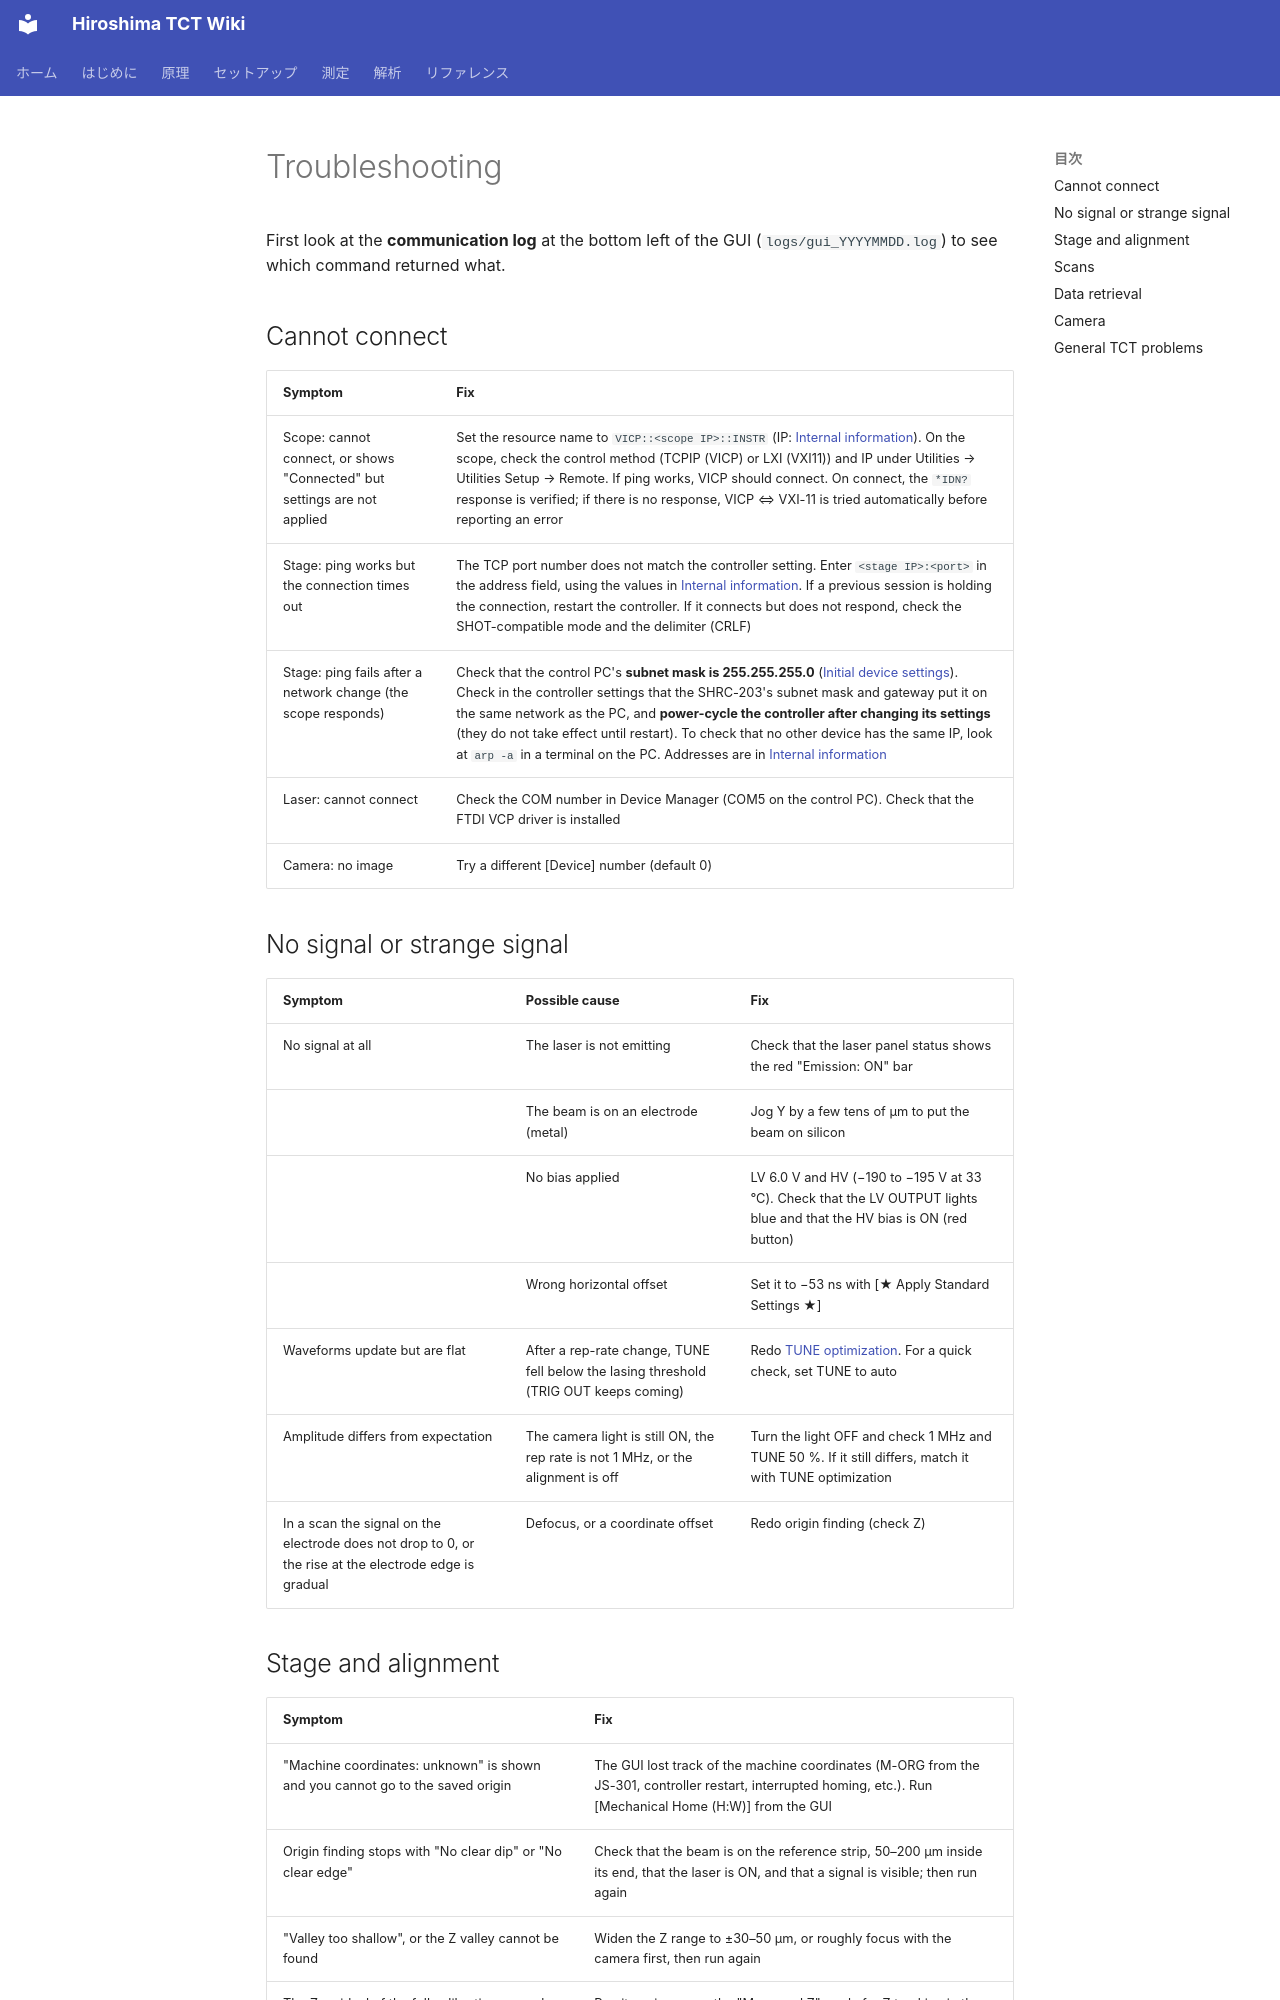

repository: Kanato-M/Hiroshima-TCT-wiki · page: en/reference/troubleshooting/index.html · generator: mkdocs

# Troubleshooting

First look at the **communication log** at the bottom left of the GUI (`logs/gui_YYYYMMDD.log`) to see which command returned what.

## Cannot connect { #connection }

| Symptom | Fix |
| --- | --- |
| Scope: cannot connect, or shows "Connected" but settings are not applied | Set the resource name to `VICP::<scope IP>::INSTR` (IP: [Internal information](../internal.md#network)). On the scope, check the control method (TCPIP (VICP) or LXI (VXI11)) and IP under Utilities → Utilities Setup → Remote. If ping works, VICP should connect. On connect, the `*IDN?` response is verified; if there is no response, VICP ⇔ VXI-11 is tried automatically before reporting an error |
| Stage: ping works but the connection times out | The TCP port number does not match the controller setting. Enter `<stage IP>:<port>` in the address field, using the values in [Internal information](../internal.md#network). If a previous session is holding the connection, restart the controller. If it connects but does not respond, check the SHOT-compatible mode and the delimiter (CRLF) |
| Stage: ping fails after a network change (the scope responds) | Check that the control PC's **subnet mask is 255.255.255.0** ([Initial device settings](../setup/software.md#device-setup)). Check in the controller settings that the SHRC-203's subnet mask and gateway put it on the same network as the PC, and **power-cycle the controller after changing its settings** (they do not take effect until restart). To check that no other device has the same IP, look at `arp -a` in a terminal on the PC. Addresses are in [Internal information](../internal.md#network) |
| Laser: cannot connect | Check the COM number in Device Manager (COM5 on the control PC). Check that the FTDI VCP driver is installed |
| Camera: no image | Try a different [Device] number (default 0) |

## No signal or strange signal { #no-signal }

| Symptom | Possible cause | Fix |
| --- | --- | --- |
| No signal at all | The laser is not emitting | Check that the laser panel status shows the red "Emission: ON" bar |
| | The beam is on an electrode (metal) | Jog Y by a few tens of µm to put the beam on silicon |
| | No bias applied | LV 6.0 V and HV (−190 to −195 V at 33 °C). Check that the LV OUTPUT lights blue and that the HV bias is ON (red button) |
| | Wrong horizontal offset | Set it to −53 ns with [★ Apply Standard Settings ★] |
| Waveforms update but are flat | After a rep-rate change, TUNE fell below the lasing threshold (TRIG OUT keeps coming) | Redo [TUNE optimization](../measurement/tune.md). For a quick check, set TUNE to auto |
| Amplitude differs from expectation | The camera light is still ON, the rep rate is not 1 MHz, or the alignment is off | Turn the light OFF and check 1 MHz and TUNE 50 %. If it still differs, match it with TUNE optimization |
| In a scan the signal on the electrode does not drop to 0, or the rise at the electrode edge is gradual | Defocus, or a coordinate offset | Redo origin finding (check Z) |
